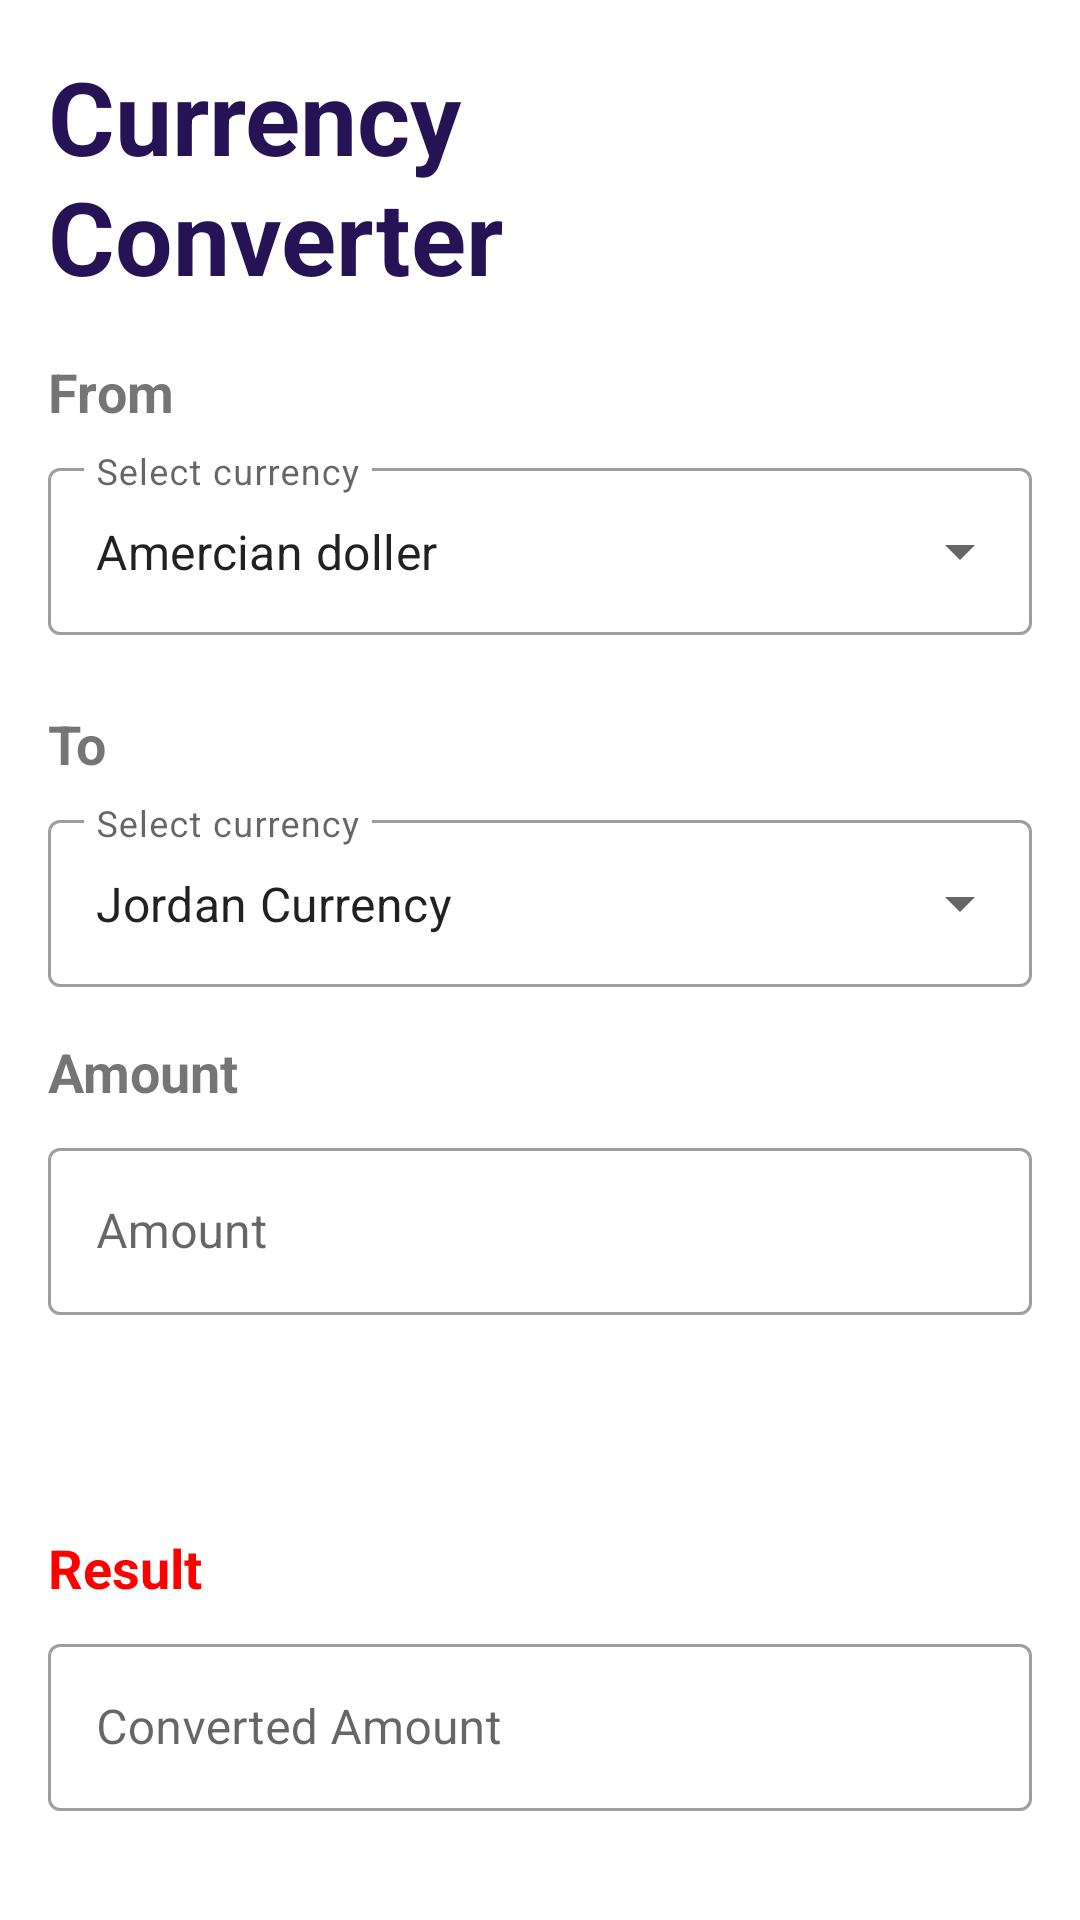

Produce the Android XML layout that renders to this screen, including the resource entries it uses.
<!-- AndroidManifest.xml: application theme Theme.MyApplication -->
<!-- res/layout/activity_main.xml -->
<?xml version="1.0" encoding="utf-8"?>
<androidx.constraintlayout.widget.ConstraintLayout xmlns:android="http://schemas.android.com/apk/res/android"
    xmlns:app="http://schemas.android.com/apk/res-auto"
    xmlns:tools="http://schemas.android.com/tools"
    android:layout_width="match_parent"
    android:layout_height="match_parent"
    tools:context=".MainActivity">

    <Toolbar
        android:id="@+id/toolbar"
        android:layout_width="match_parent"
        android:layout_height="56dp"
        android:background="@android:color/transparent"
        app:layout_constraintEnd_toStartOf="parent"
        app:layout_constraintStart_toStartOf="parent"
        app:layout_constraintTop_toTopOf="parent" />

    <androidx.constraintlayout.widget.Guideline
        android:id="@+id/guideline"
        android:layout_width="wrap_content"
        android:layout_height="wrap_content"
        android:orientation="vertical"
        app:layout_constraintGuide_percent="0.6" />

    <androidx.constraintlayout.widget.Guideline
        android:id="@+id/guideline2"
        android:layout_width="wrap_content"
        android:layout_height="wrap_content"
        android:orientation="horizontal"
        app:layout_constraintGuide_percent="0.16" />

    <TextView
        android:id="@+id/textView"
        android:layout_width="0dp"
        android:layout_height="0dp"
        android:layout_marginStart="16dp"
        android:layout_marginTop="16dp"
        android:text="@string/currency_converter"
        android:textColor="#261355"
        android:textSize="34sp"
        android:textStyle="bold"
        app:layout_constraintBottom_toTopOf="@+id/guideline2"
        app:layout_constraintEnd_toStartOf="@+id/guideline"
        app:layout_constraintStart_toStartOf="parent"
        app:layout_constraintTop_toTopOf="parent" />

    <TextView
        android:id="@+id/textView2"
        android:layout_width="wrap_content"
        android:layout_height="wrap_content"
        android:layout_marginStart="16dp"
        android:layout_marginTop="16dp"
        android:text="@string/from"
        android:textSize="18sp"
        android:textStyle="bold"
        app:layout_constraintStart_toStartOf="parent"
        app:layout_constraintTop_toTopOf="@+id/guideline2" />

    <com.google.android.material.textfield.TextInputLayout
        android:id="@+id/textInputLayout"
        style="@style/Widget.MaterialComponents.TextInputLayout.OutlinedBox.ExposedDropdownMenu"
        android:layout_width="match_parent"
        android:layout_height="wrap_content"
        android:layout_marginStart="16dp"
        android:layout_marginTop="8dp"
        android:layout_marginEnd="16dp"
        android:hint="@string/select_currency"
        app:layout_constraintEnd_toEndOf="parent"
        app:layout_constraintStart_toStartOf="parent"
        app:layout_constraintTop_toBottomOf="@+id/textView2"
        app:startIconDrawable="@drawable/ic_flag">

        <AutoCompleteTextView
            android:id="@+id/frontautoCompleteTextView"
            android:layout_width="match_parent"
            android:layout_height="match_parent"
            android:inputType="none"
            android:text="@string/amercian_doller" />
    </com.google.android.material.textfield.TextInputLayout>

    <TextView
        android:id="@+id/textView3"
        android:layout_width="wrap_content"
        android:layout_height="wrap_content"
        android:layout_marginStart="16dp"
        android:layout_marginTop="24dp"
        android:text="@string/to"
        android:textSize="18sp"
        android:textStyle="bold"
        app:layout_constraintStart_toStartOf="parent"
        app:layout_constraintTop_toBottomOf="@+id/textInputLayout" />

    <com.google.android.material.textfield.TextInputLayout
        android:id="@+id/textInputLayout2"
        style="@style/Widget.MaterialComponents.TextInputLayout.OutlinedBox.ExposedDropdownMenu"
        android:layout_width="match_parent"
        android:layout_height="wrap_content"
        android:layout_marginStart="16dp"
        android:layout_marginTop="8dp"
        android:layout_marginEnd="16dp"
        android:hint="@string/select_currency"
        app:layout_constraintEnd_toEndOf="parent"
        app:layout_constraintStart_toStartOf="parent"
        app:layout_constraintTop_toBottomOf="@+id/textView3"
        app:startIconDrawable="@drawable/ic_flag">

        <AutoCompleteTextView
            android:id="@+id/two_currncy"
            android:layout_width="match_parent"
            android:layout_height="match_parent"
            android:text="@string/jordan_currency"
            android:inputType="none"
            app:layout_constraintEnd_toEndOf="parent"
            app:layout_constraintStart_toStartOf="parent"
            app:layout_constraintTop_toBottomOf="@+id/textView3" />

    </com.google.android.material.textfield.TextInputLayout>

    <TextView
        android:id="@+id/textView4"
        android:layout_width="wrap_content"
        android:layout_height="wrap_content"
        android:layout_marginStart="16dp"
        android:layout_marginTop="16dp"
        android:text="@string/amount"
        android:textSize="18sp"
        android:textStyle="bold"
        app:layout_constraintStart_toStartOf="parent"
        app:layout_constraintTop_toBottomOf="@+id/textInputLayout2" />

    <com.google.android.material.textfield.TextInputLayout
        android:id="@+id/textInputLayout3"
        style="@style/Widget.MaterialComponents.TextInputLayout.OutlinedBox"
        android:layout_width="0dp"
        android:layout_height="wrap_content"
        android:layout_marginStart="16dp"
        android:layout_marginTop="8dp"
        android:layout_marginEnd="16dp"
        android:hint="@string/amount"
        app:layout_constraintEnd_toEndOf="parent"
        app:layout_constraintStart_toStartOf="parent"
        app:layout_constraintTop_toBottomOf="@+id/textView4">

        <com.google.android.material.textfield.TextInputEditText
            android:layout_width="match_parent"
            android:id="@+id/edit_text_amount"
            android:layout_height="match_parent"
            android:inputType="number" />
    </com.google.android.material.textfield.TextInputLayout>

    <Button
        android:id="@+id/convert_btn"
        style="@style/Widget.AppCompat.Button"
        android:layout_width="wrap_content"
        android:layout_height="wrap_content"
        android:layout_marginTop="16dp"
        android:text="@string/convert"
        android:visibility="invisible"
        app:backgroundTint="@color/green"
        android:textSize="18sp"
        app:layout_constraintEnd_toEndOf="parent"
        app:layout_constraintStart_toStartOf="parent"
        app:layout_constraintTop_toBottomOf="@+id/textInputLayout3" />

    <TextView
        android:id="@+id/textView5"
        android:layout_width="wrap_content"
        android:layout_height="wrap_content"
        android:layout_marginStart="16dp"
        android:layout_marginTop="8dp"
        android:text="Result"
        android:textColor="@color/red"
        android:textSize="18sp"
        android:textStyle="bold"
        app:layout_constraintStart_toStartOf="parent"
        app:layout_constraintTop_toBottomOf="@+id/convert_btn" />

    <com.google.android.material.textfield.TextInputLayout
        style="@style/Widget.MaterialComponents.TextInputLayout.OutlinedBox"
        android:layout_width="0dp"
        android:layout_height="wrap_content"
        android:layout_marginStart="16dp"
        android:layout_marginTop="8dp"
        android:layout_marginEnd="16dp"
        android:hint="@string/converted_amount"
        app:layout_constraintEnd_toEndOf="parent"
        app:layout_constraintStart_toStartOf="parent"
        app:layout_constraintTop_toBottomOf="@+id/textView5">

        <com.google.android.material.textfield.TextInputEditText
            android:id="@+id/result_et"
            android:layout_width="match_parent"
            android:layout_height="match_parent"
            android:enabled="false"
             />
    </com.google.android.material.textfield.TextInputLayout>


</androidx.constraintlayout.widget.ConstraintLayout>
<!-- resources referenced by this layout -->
<resources>
  <color name="green">#00C1D4</color>
  <color name="red">#FFFF0000</color>
  <string name="amercian_doller">Amercian doller</string>
  <string name="amount">Amount</string>
  <string name="convert">Convert</string>
  <string name="converted_amount">Converted Amount</string>
  <string name="currency_converter">Currency Converter</string>
  <string name="from">From</string>
  <string name="jordan_currency">Jordan Currency</string>
  <string name="select_currency">Select currency</string>
  <string name="to">To</string>
  <style name="Theme.MyApplication" parent="Base.Theme.MyApplication" />
  <style name="Base.Theme.MyApplication" parent="Theme.MaterialComponents.DayNight.NoActionBar">
          
           <item name="colorPrimary">@color/design_default_color_primary</item>
      </style>
</resources>
